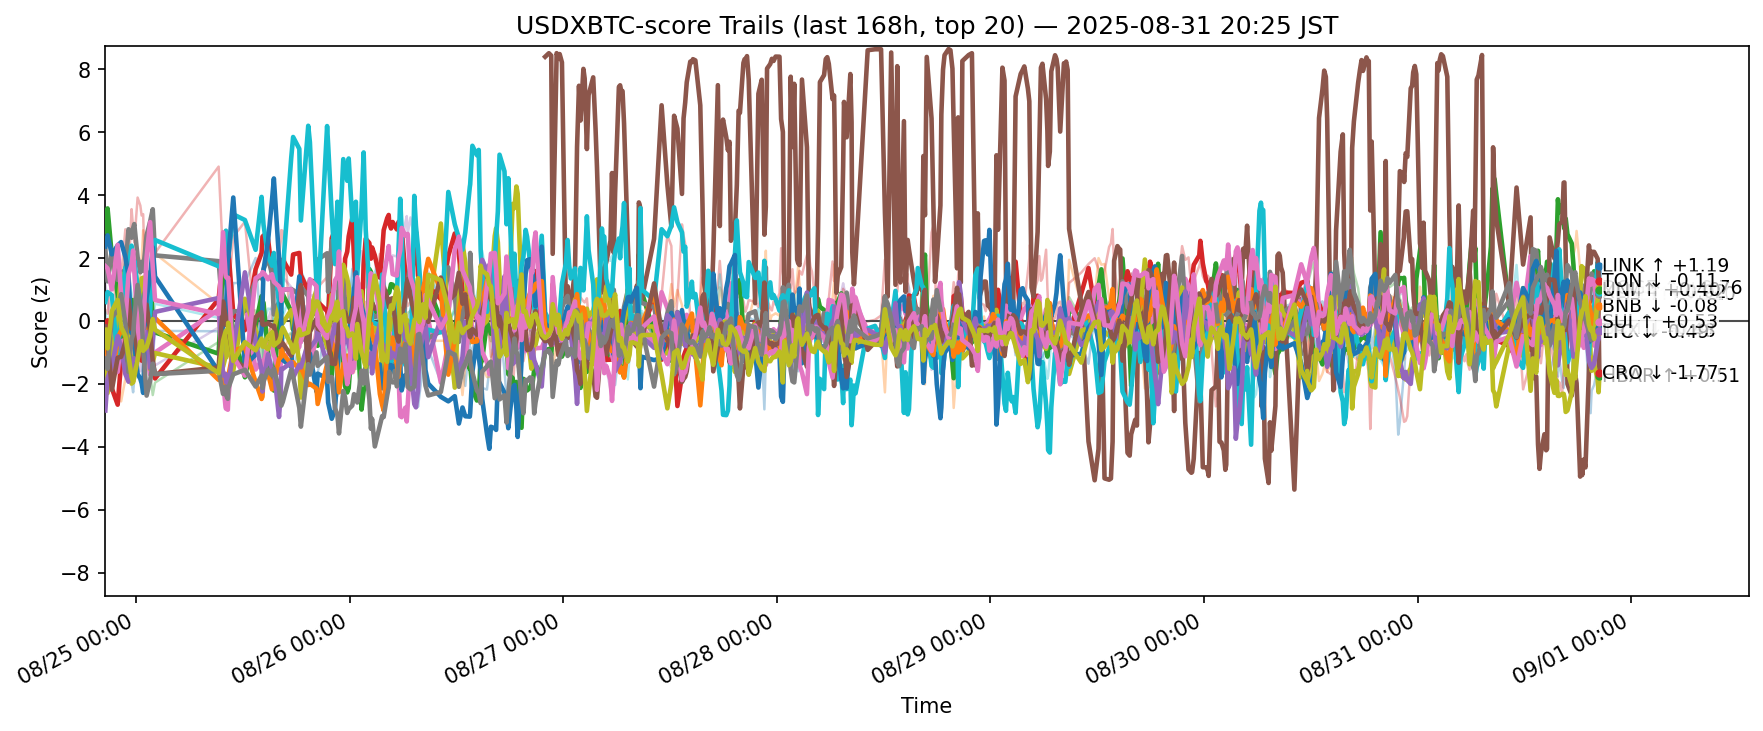

Values plotted in this chart, from the file beside it:
ts, side, symbol, score
2025-08-24 11:32:39.781651+00:00, usdxbtc, ADA, -1
2025-08-24 11:32:39.781651+00:00, usdxbtc, AVAX, -2.622
2025-08-24 11:32:39.781651+00:00, usdxbtc, BCH, 2.825
2025-08-24 11:32:39.781651+00:00, usdxbtc, BNB, -0.1589
2025-08-24 11:32:39.781651+00:00, usdxbtc, BTC, 1.165
2025-08-24 11:32:39.781651+00:00, usdxbtc, DOGE, -0.9231
2025-08-24 11:32:39.781651+00:00, usdxbtc, DOT, -0.4627
2025-08-24 11:32:39.781651+00:00, usdxbtc, ETH, 2.299
2025-08-24 11:32:39.781651+00:00, usdxbtc, HBAR, -1.473
2025-08-24 11:32:39.781651+00:00, usdxbtc, HYPE, 0.6059
2025-08-24 11:32:39.781651+00:00, usdxbtc, LINK, 2.37
2025-08-24 11:32:39.781651+00:00, usdxbtc, LTC, -0.3528
2025-08-24 11:32:39.781651+00:00, usdxbtc, SHIB, -0.8242
2025-08-24 11:32:39.781651+00:00, usdxbtc, SOL, 0.3495
2025-08-24 11:32:39.781651+00:00, usdxbtc, SUI, -2.848
2025-08-24 11:32:39.781651+00:00, usdxbtc, TON, -0.1771
2025-08-24 11:32:39.781651+00:00, usdxbtc, TRX, 1.74
2025-08-24 11:32:39.781651+00:00, usdxbtc, UNI, -1.196
2025-08-24 11:32:39.781651+00:00, usdxbtc, XLM, -0.2792
2025-08-24 11:32:39.781651+00:00, usdxbtc, XRP, 0.2654
2025-08-24 11:47:35.138837+00:00, usdxbtc, ADA, -0.8566
2025-08-24 11:47:35.138837+00:00, usdxbtc, AVAX, -0.7594
2025-08-24 11:47:35.138837+00:00, usdxbtc, BCH, 3.578
2025-08-24 11:47:35.138837+00:00, usdxbtc, BNB, 0.01985
2025-08-24 11:47:35.138837+00:00, usdxbtc, BTC, 0.6818
2025-08-24 11:47:35.138837+00:00, usdxbtc, DOGE, -1.224
2025-08-24 11:47:35.138837+00:00, usdxbtc, DOT, -0.5749
2025-08-24 11:47:35.138837+00:00, usdxbtc, ETH, 1.257
2025-08-24 11:47:35.138837+00:00, usdxbtc, HBAR, -2.295
2025-08-24 11:47:35.138837+00:00, usdxbtc, HYPE, 0.9162
2025-08-24 11:47:35.138837+00:00, usdxbtc, LINK, 2.72
2025-08-24 11:47:35.138837+00:00, usdxbtc, LTC, -1.118
2025-08-24 11:47:35.138837+00:00, usdxbtc, SHIB, -0.007273
2025-08-24 11:47:35.138837+00:00, usdxbtc, SOL, 0.2277
2025-08-24 11:47:35.138837+00:00, usdxbtc, SUI, -1.814
2025-08-24 11:47:35.138837+00:00, usdxbtc, TON, -0.649
2025-08-24 11:47:35.138837+00:00, usdxbtc, TRX, 1.671
2025-08-24 11:47:35.138837+00:00, usdxbtc, UNI, -1.527
2025-08-24 11:47:35.138837+00:00, usdxbtc, XLM, -0.8752
2025-08-24 11:47:35.138837+00:00, usdxbtc, XRP, -0.05578
2025-08-24 12:16:44.579609+00:00, usdxbtc, ADA, -0.6894
2025-08-24 12:16:44.579609+00:00, usdxbtc, AVAX, 0.5711
2025-08-24 12:16:44.579609+00:00, usdxbtc, BCH, 2.063
2025-08-24 12:16:44.579609+00:00, usdxbtc, BNB, -2.147
2025-08-24 12:16:44.579609+00:00, usdxbtc, BTC, -0.3948
2025-08-24 12:16:44.579609+00:00, usdxbtc, DOGE, -0.9424
2025-08-24 12:16:44.579609+00:00, usdxbtc, DOT, 0.2718
2025-08-24 12:16:44.579609+00:00, usdxbtc, ETH, 2.265
2025-08-24 12:16:44.579609+00:00, usdxbtc, HBAR, -1.1
2025-08-24 12:16:44.579609+00:00, usdxbtc, HYPE, 0.8202
2025-08-24 12:16:44.579609+00:00, usdxbtc, LINK, 2.116
2025-08-24 12:16:44.579609+00:00, usdxbtc, LTC, -2.103
2025-08-24 12:16:44.579609+00:00, usdxbtc, SHIB, -0.6576
2025-08-24 12:16:44.579609+00:00, usdxbtc, SOL, 1.398
2025-08-24 12:16:44.579609+00:00, usdxbtc, SUI, -1.453
2025-08-24 12:16:44.579609+00:00, usdxbtc, TON, -2.19
2025-08-24 12:16:44.579609+00:00, usdxbtc, TRX, 1.003
2025-08-24 12:16:44.579609+00:00, usdxbtc, UNI, 0.1119
2025-08-24 12:16:44.579609+00:00, usdxbtc, XLM, 0.312
2025-08-24 12:16:44.579609+00:00, usdxbtc, XRP, -0.1013
... 11,280 more rows
